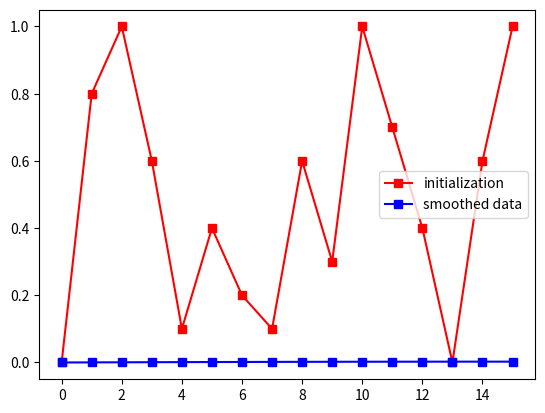

The script that saved this image:
import matplotlib.pyplot as plt

# initialize the data array
x = [0, .8, 1, .6, .1, .4, .2, .1, .6, .3, 1, .7, .4, 0, .6, 1]

plt.plot(x, 'rs-', label='initialization')

# smooth the array values
for iter in range(500):
    for i in range(1, len(x)-1):
        x[i] = ( x[i-1] + x[i+1] )/2.
    x[-1] = x[-2]

plt.plot(x, 'bs-', label='smoothed data')
plt.legend()
plt.show()
